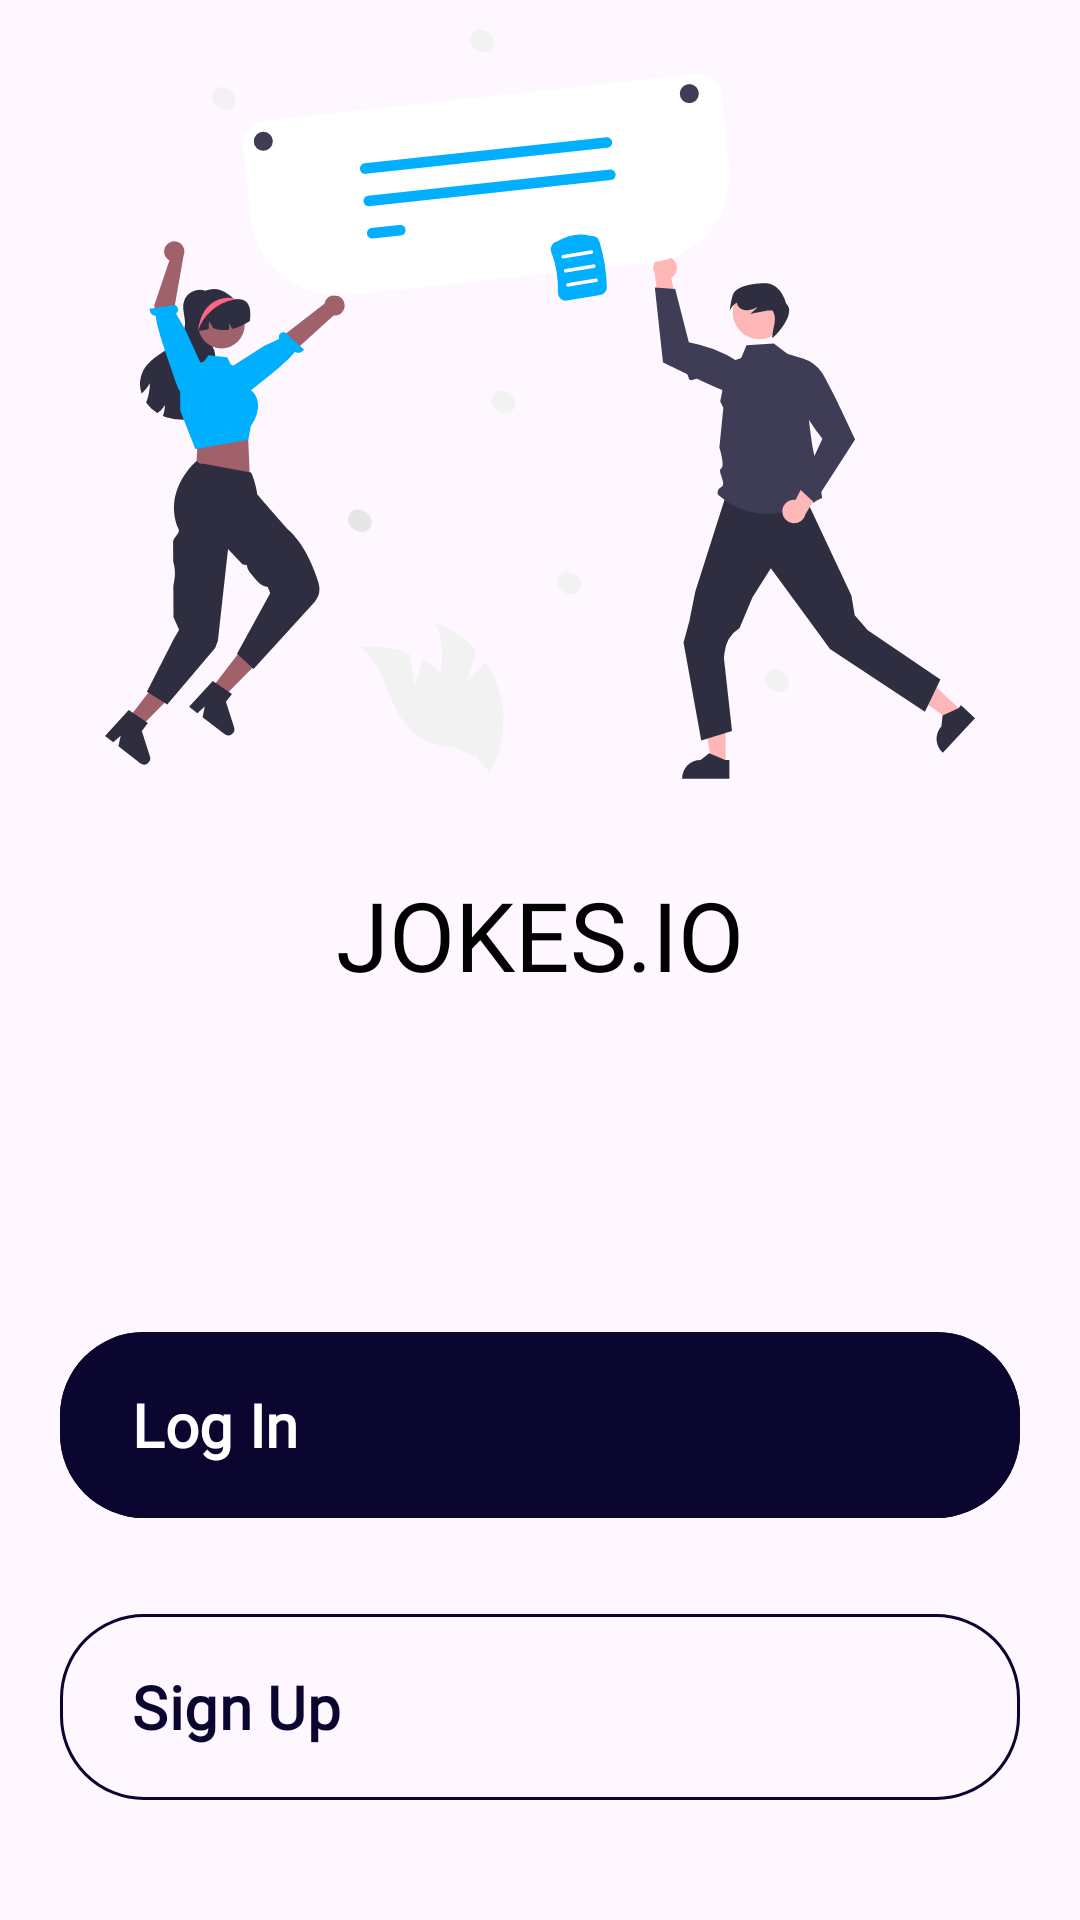

Android layout source for this screen:
<!-- AndroidManifest.xml: application theme Theme.ScanQR_Jokeio -->
<!-- res/layout/activity_navigation.xml -->
<?xml version="1.0" encoding="utf-8"?>
<RelativeLayout xmlns:android="http://schemas.android.com/apk/res/android"
    xmlns:app="http://schemas.android.com/apk/res-auto"
    xmlns:tools="http://schemas.android.com/tools"
    android:layout_width="match_parent"
    android:layout_height="match_parent"
    tools:context=".NavigationActivity">

    <ImageView
        android:id="@+id/welcomeImg"
        android:layout_width="match_parent"
        android:layout_height="250dp"
        android:layout_centerHorizontal="true"
        android:layout_marginStart="10dp"
        android:layout_marginTop="10dp"
        android:layout_marginEnd="10dp"
        android:layout_marginBottom="10dp"
        android:src="@drawable/logo_home" />

        <TextView
            android:layout_width="wrap_content"
            android:layout_height="wrap_content"
            android:text="Jokes.IO"
            android:textAllCaps="true"
            android:layout_marginTop="20dp"
            android:textColor="@color/black"
            android:layout_below="@+id/welcomeImg"
            android:layout_centerHorizontal="true"
            android:fontFamily="@font/work_sans_medium"
            android:textSize="32sp"/>














    <LinearLayout
        android:layout_width="wrap_content"
        android:layout_height="wrap_content"
        android:layout_alignParentBottom="true"
        android:layout_centerHorizontal="true"
        android:orientation="vertical">


        <com.google.android.material.button.MaterialButton
            android:id="@+id/loginBtn"
            style="@style/Widget.Material3.Button"
            android:layout_width="320dp"
            android:layout_height="70dp"
            android:layout_marginBottom="24dp"
            android:backgroundTint="#0A0630"
            android:drawableEnd="@drawable/ic_next_arrow"
            android:fontFamily="@font/work_sans_medium"
            android:text="Log In"
            android:textAlignment="textStart"
            android:textColor="@color/white"
            android:textFontWeight="800"
            android:textSize="20dp"
            app:cornerRadius="28dp" />

        <com.google.android.material.button.MaterialButton
            android:id="@+id/signupBtn"
            style="@style/Widget.Material3.Button.OutlinedButton"
            android:layout_width="320dp"
            android:layout_height="70dp"
            android:layout_marginBottom="36dp"
            android:drawableEnd="@drawable/ic_next_arrow"
            android:drawableTint="#0A0630"
            android:fontFamily="@font/work_sans_medium"
            android:text="Sign Up"
            android:textAlignment="textStart"
            android:textColor="#0A0630"
            android:textFontWeight="800"
            android:textSize="20dp"
            app:cornerRadius="28dp"
            app:strokeColor="#0A0630"/>

    </LinearLayout>




</RelativeLayout>
<!-- resources referenced by this layout -->
<resources>
  <!-- drawable logo_home: vector/xml drawable (drawable, 11385 chars, omitted) -->
  <style name="Theme.ScanQR_Jokeio" parent="Base.Theme.ScanQR_Jokeio" />
  <style name="Base.Theme.ScanQR_Jokeio" parent="Theme.Material3.DayNight.NoActionBar">
          
          
      </style>
  <!-- not gathered from this repository: default colours our renderer supplied (Android Studio template values) -->
  <color name="black">#FF000000</color>
  <color name="white">#FFFFFFFF</color>
</resources>
